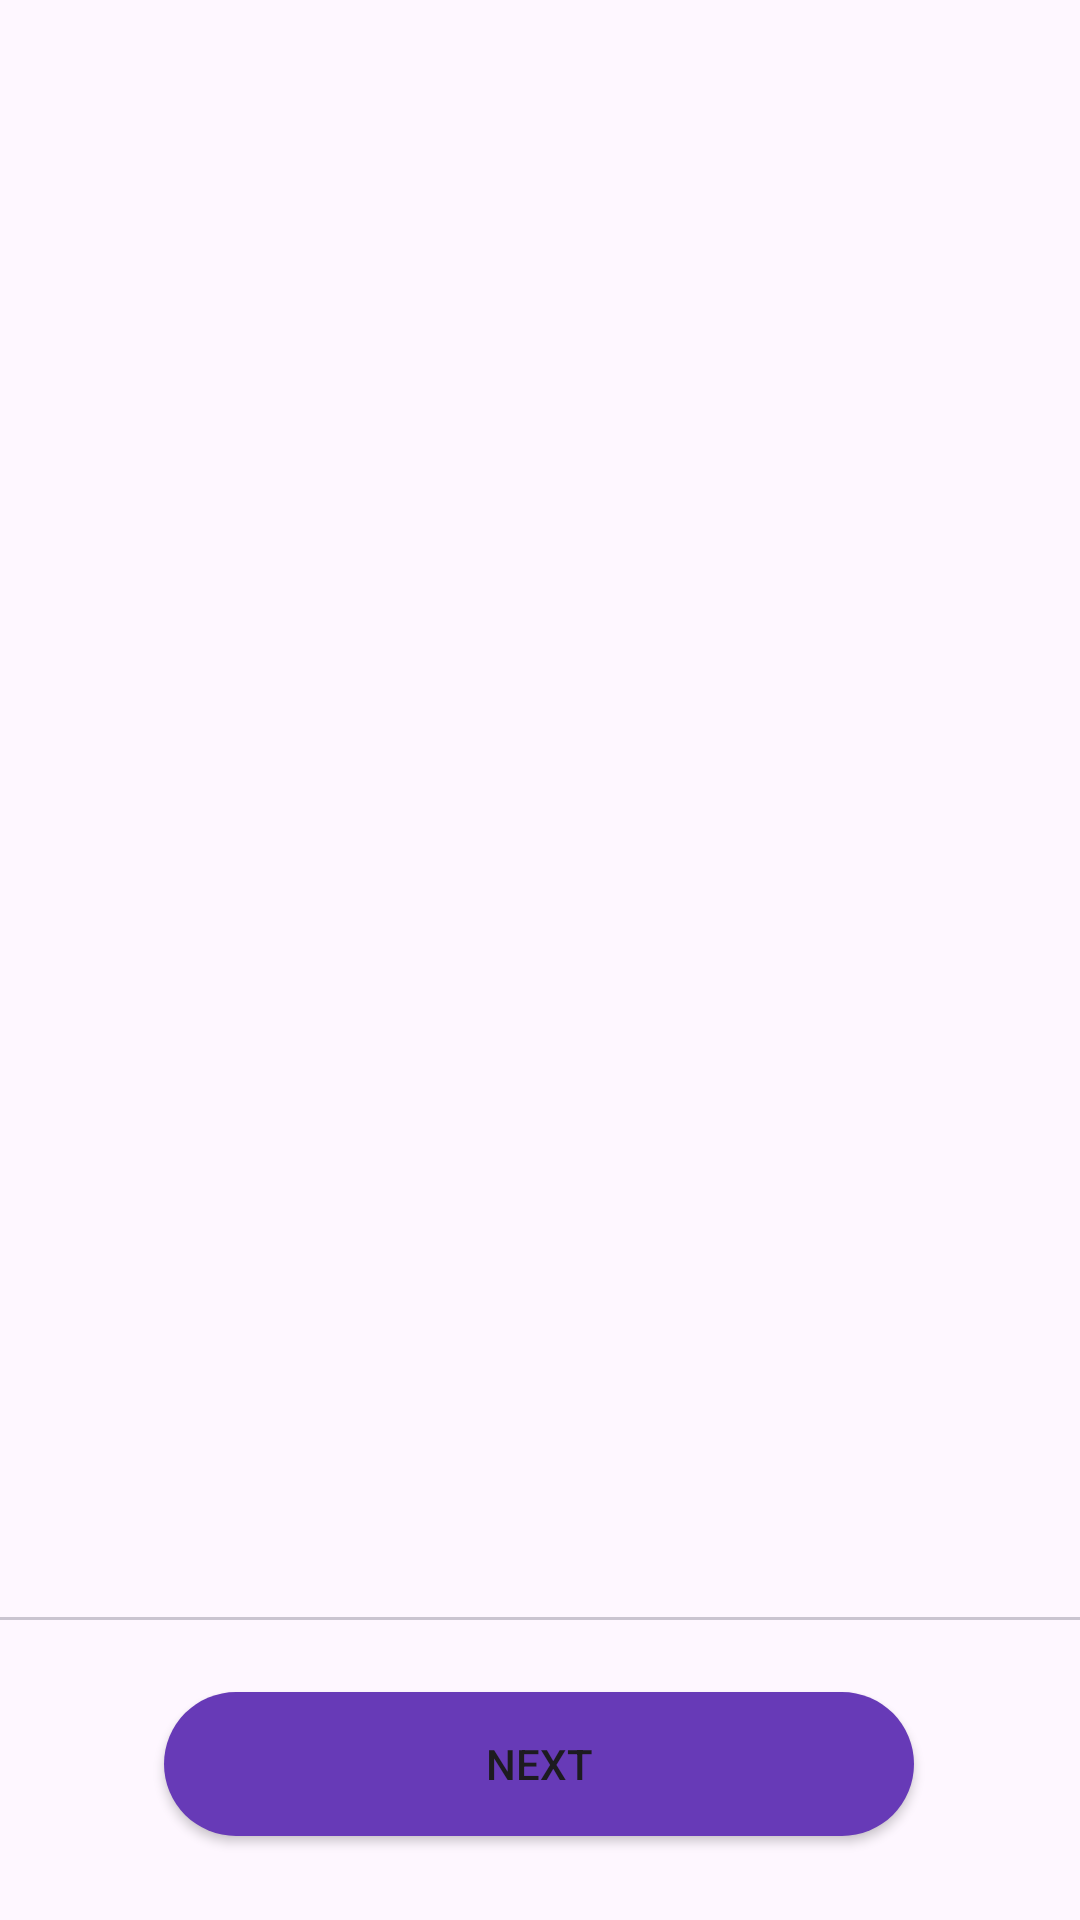

Produce the Android XML layout that renders to this screen, including the resource entries it uses.
<!-- AndroidManifest.xml: application theme Theme.ELearningOnlineCourse -->
<!-- res/layout/activity_onboarding0.xml -->
<?xml version="1.0" encoding="utf-8"?>
<androidx.constraintlayout.widget.ConstraintLayout xmlns:android="http://schemas.android.com/apk/res/android"
    xmlns:app="http://schemas.android.com/apk/res-auto"
    xmlns:tools="http://schemas.android.com/tools"
    android:id="@+id/main"
    android:layout_width="match_parent"
    android:layout_height="match_parent"
    tools:context=".onboarding0">


    <androidx.viewpager.widget.ViewPager
        android:id="@+id/viewPager"
        android:layout_width="411dp"
        android:layout_height="584dp"
        app:layout_constraintEnd_toEndOf="parent"
        app:layout_constraintHorizontal_bias="1.0"
        app:layout_constraintStart_toStartOf="parent"
        app:layout_constraintTop_toTopOf="parent">

    </androidx.viewpager.widget.ViewPager>

    <Button
        android:id="@+id/Next"
        android:layout_width="250dp"
        android:layout_height="wrap_content"
        android:layout_marginBottom="28dp"
        android:background="@drawable/shape2"
        android:text="Next"
        app:layout_constraintBottom_toBottomOf="parent"
        app:layout_constraintEnd_toEndOf="parent"
        app:layout_constraintHorizontal_bias="0.496"
        app:layout_constraintStart_toStartOf="parent" />

    <com.google.android.material.tabs.TabLayout
        android:id="@+id/tabLayout"
        android:layout_width="384dp"
        android:layout_height="31dp"
        android:layout_marginBottom="100dp"
        app:tabIndicatorHeight="5dp"
        android:minWidth="20dp"
        android:maxHeight="80dp"
       app:tabMaxWidth="200dp"

    app:layout_constraintBottom_toBottomOf="parent"
        app:layout_constraintEnd_toEndOf="parent"
        app:layout_constraintHorizontal_bias="0.407"
        app:layout_constraintStart_toStartOf="parent"
        app:tabIndicatorColor="#673AB7"
        app:tabMode="fixed" />
</androidx.constraintlayout.widget.ConstraintLayout>
<!-- resources referenced by this layout -->
<resources>
  <!-- drawable shape2 (drawable) -->
  <?xml version="1.0" encoding="utf-8"?>
  <shape xmlns:android="http://schemas.android.com/apk/res/android">
  <solid android:color="#673AB7" >
  </solid>
      <corners android:radius="280dp" ></corners>
  
  </shape>
  <style name="Theme.ELearningOnlineCourse" parent="Base.Theme.ELearningOnlineCourse" />
  <style name="Base.Theme.ELearningOnlineCourse" parent="Theme.Material3.DayNight.NoActionBar">
          
          
      </style>
</resources>
